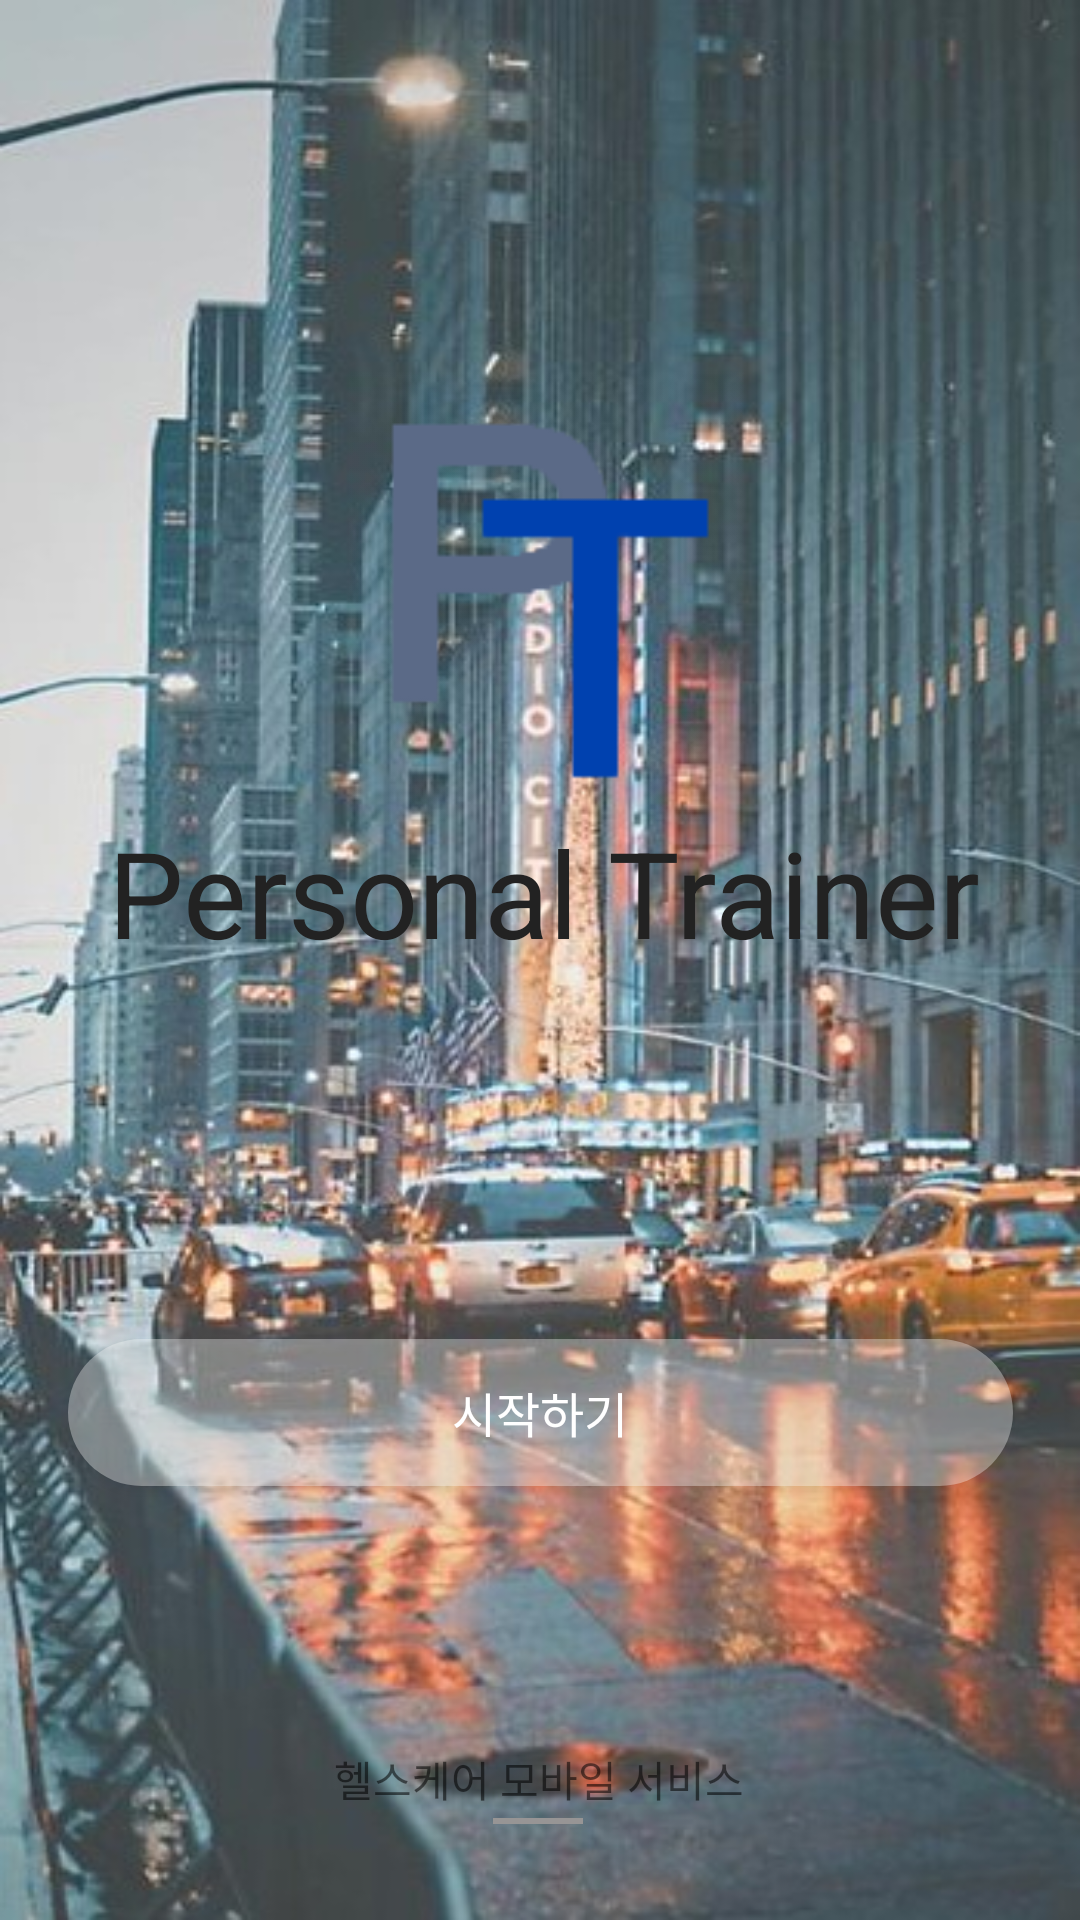

Write the Android layout XML for this screen, with the resource values it uses.
<!-- AndroidManifest.xml: application theme Theme.pt_dfinal -->
<!-- res/layout/activity_main.xml -->
<?xml version="1.0" encoding="utf-8"?>
<androidx.constraintlayout.widget.ConstraintLayout
    xmlns:android="http://schemas.android.com/apk/res/android"
    xmlns:app="http://schemas.android.com/apk/res-auto"
    xmlns:tools="http://schemas.android.com/tools"
    android:layout_width="match_parent"
    android:layout_height="match_parent"
    android:background="@drawable/home2"
    tools:context=".MainActivity">

    <View
        android:id="@+id/view"
        android:layout_width="30dp"
        android:layout_height="2dp"
        android:layout_marginBottom="32dp"
        android:background="#979595"
        app:layout_constraintBottom_toBottomOf="parent"
        app:layout_constraintEnd_toEndOf="parent"
        app:layout_constraintHorizontal_bias="0.498"
        app:layout_constraintStart_toStartOf="parent"
        app:layout_constraintTop_toBottomOf="@+id/textView11"
        app:layout_constraintVertical_bias="1.0"
        tools:ignore="MissingConstraints" />

    <ImageView
        android:id="@+id/imageView"
        android:layout_width="150dp"
        android:layout_height="150dp"
        android:layout_centerHorizontal="true"
        android:src="@drawable/logo"
        app:layout_constraintBottom_toBottomOf="parent"
        app:layout_constraintEnd_toEndOf="parent"
        app:layout_constraintHorizontal_bias="0.498"
        app:layout_constraintStart_toStartOf="parent"
        app:layout_constraintTop_toTopOf="parent"
        app:layout_constraintVertical_bias="0.253"
        tools:ignore="MissingConstraints" />

    <TextView
        android:id="@+id/textView10"
        android:layout_width="305dp"
        android:layout_height="53dp"
        android:layout_marginStart="20dp"
        android:layout_marginTop="12dp"
        android:layout_marginEnd="20dp"
        android:text="Personal Trainer"
        android:textAlignment="center"
        android:textColor="#222222"
        android:textSize="40sp"
        app:layout_constraintBottom_toBottomOf="parent"
        app:layout_constraintEnd_toEndOf="parent"
        app:layout_constraintHorizontal_bias="0.575"
        app:layout_constraintStart_toStartOf="parent"
        app:layout_constraintTop_toTopOf="parent"
        app:layout_constraintVertical_bias="0.45" />

    <TextView
        android:id="@+id/textView11"
        android:layout_width="wrap_content"
        android:layout_height="wrap_content"
        android:text="헬스케어 모바일 서비스"
        app:layout_constraintBottom_toBottomOf="parent"
        app:layout_constraintEnd_toEndOf="parent"
        app:layout_constraintHorizontal_bias="0.498"
        app:layout_constraintStart_toStartOf="parent"
        app:layout_constraintTop_toTopOf="parent"
        app:layout_constraintVertical_bias="0.941" />

    <androidx.appcompat.widget.AppCompatButton
        android:id="@+id/start"
        android:layout_width="315dp"
        android:layout_height="49dp"
        android:layout_marginStart="15dp"
        android:layout_marginEnd="15dp"
        android:background="@drawable/homebutton1"
        android:onClick="Loginpage"
        android:text="시작하기"
        android:textColor="#FFFFFF"
        android:textSize="16sp"
        app:layout_constraintBottom_toBottomOf="parent"
        app:layout_constraintEnd_toEndOf="parent"
        app:layout_constraintStart_toStartOf="parent"
        app:layout_constraintTop_toTopOf="parent"
        app:layout_constraintVertical_bias="0.755" />
</androidx.constraintlayout.widget.ConstraintLayout>
<!-- resources referenced by this layout -->
<resources>
  <!-- drawable home2: png bitmap (drawable-v24, 642570 bytes) -->
  <!-- drawable homebutton1 (drawable-v24) -->
  <?xml version="1.0" encoding="utf-8"?>
  <shape xmlns:android="http://schemas.android.com/apk/res/android"
      android:shape="rectangle">
  
      <corners
          android:topLeftRadius="30dp"
          android:topRightRadius="30dp"
          android:bottomLeftRadius="30dp"
          android:bottomRightRadius="30dp"  /> // 선 휘는각도
      <solid android:color="#57FFFFFF"/>
  
  </shape>
  <!-- drawable logo: png bitmap (drawable, 1814 bytes) -->
  <style name="Theme.pt_dfinal" parent="Theme.MaterialComponents.DayNight.DarkActionBar">
          
          
          
          <item name="colorOnPrimary">@color/white</item>
          
          <item name="colorSecondary">@color/teal_200</item>
          <item name="colorSecondaryVariant">@color/teal_700</item>
          <item name="colorOnSecondary">@color/black</item>
          
          <item name="android:statusBarColor" tools:targetApi="l">?attr/colorPrimaryVariant</item>
          
  
          <item name="colorAccent">@color/colorPT2</item>
  
          <item name="colorPrimary">@color/colorPT2</item>
          <item name="colorPrimaryVariant">@color/colorPT</item>
  
          
          <item name="windowActionBar">false</item>
          <item name="windowNoTitle">true</item>
          <item name="android:windowFullscreen">true</item>
  
  
      </style>
  <color name="white">#FFFFFFFF</color>
  <color name="teal_200">#FF03DAC5</color>
  <color name="teal_700">#FF018786</color>
  <color name="black">#FF000000</color>
  <color name="colorPT2">#699CBE</color>
  <color name="colorPT">#4B6DA1</color>
</resources>
